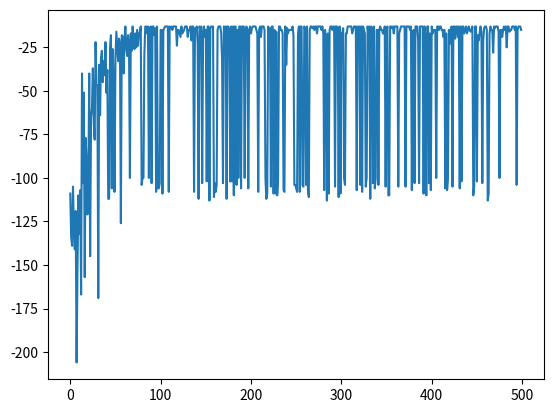

Write Python code to recreate this figure.
import numpy as np
import matplotlib.pyplot as plt


def transition(s, a):
    """
    from state s, take action a, return s' and r

    Arguments:
        s: int tuple, (row, col)
        a: str, 'l', 'r', 'u', 'd'
    Returns
        s_prime: int tuple
        r: float, reward
    """

    if a == 'u':
        s_prime = (np.max([s[0] - 1, 0]), s[1])
    elif a == 'd':
        s_prime = (np.min([s[0] + 1, n_rows - 1]), s[1])
    elif a == 'l':
        s_prime = (s[0], np.max([s[1] - 1, 0]))
    else:
        s_prime = (s[0], np.min([s[1] + 1, n_cols - 1]))

    if gridworld[s_prime] == -1:
        r = -100
    else:
        r = -1
    return s_prime, r




np.random.seed(2025)

n_rows = 4
n_cols = 12

gridworld = np.zeros((n_rows, n_cols))
gridworld[3, 0] = 1     # start
gridworld[3, -1] = 2    # end
gridworld[3, 1:-1] = -1 # cliff

actions = ['u', 'd', 'l', 'r']
Qs = {(r, c):np.zeros(len(actions)) for r in np.arange(n_rows) for c in np.arange(n_cols)}
epsilon = 0.1

# Q-learning
n_episodes = 500
alpha = 0.5
sum_of_rewards = []

for epiI in np.arange(n_episodes):
    s = (n_rows-1, 0)
    sum_r = 0
    record = []
    while gridworld[s] != 2:
        rand = np.random.rand()
        if rand > epsilon:
            aI = np.argmax(Qs[s])
        else:
            aI = np.random.randint(0, len(actions))

        # aI = np.argmax(Qs[s])
        a = actions[aI]
        s_prime, r = transition(s, a)

        Qs[s][aI] = Qs[s][aI] + alpha * (r + np.max(Qs[s_prime]) - Qs[s][aI])
        sum_r += r

        record.append(s)
        record.append(a)
        record.append(r)

        if gridworld[s_prime] == -1:
            break
            # s = (n_rows-1, 0)
        else:
            s = s_prime

    sum_of_rewards.append(sum_r)
    print()


plt.plot(sum_of_rewards)
plt.show()
pass
